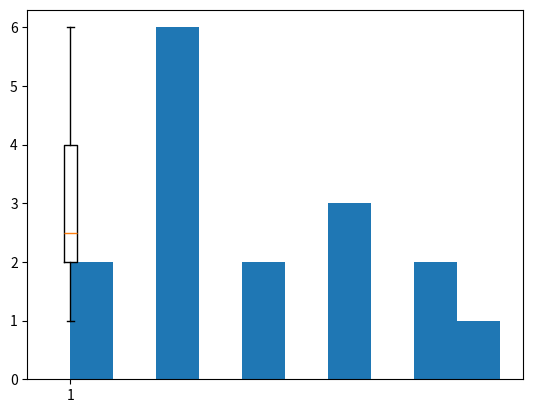

Write Python code to recreate this figure.
# -*- coding: utf-8 -*-
"""
Created on Sun Jan 24 17:00:09 2016

[redacted]
"""


import collections
import matplotlib.pyplot as plt

count=0
data=[1,2,3,4,2,6,4,2,1,5,4,3,2,5,2,2]

c = collections.Counter(data)

print(c)

def find_frequency(items):
    count_sum = sum(c.values())
    
    for k,v in c.items():
        print("The frequency of number " + str(k) + " is " + str(float(v)/count_sum))
    
def save_boxplot(items):
    plt.boxplot(data)
    plt.savefig('boxplot.png')
    
def save_histogram(items):
    plt.hist(data,histtype='bar')
    plt.savefig('histogram.png')
    
find_frequency(data)
save_boxplot(data)
save_histogram(data)

        
